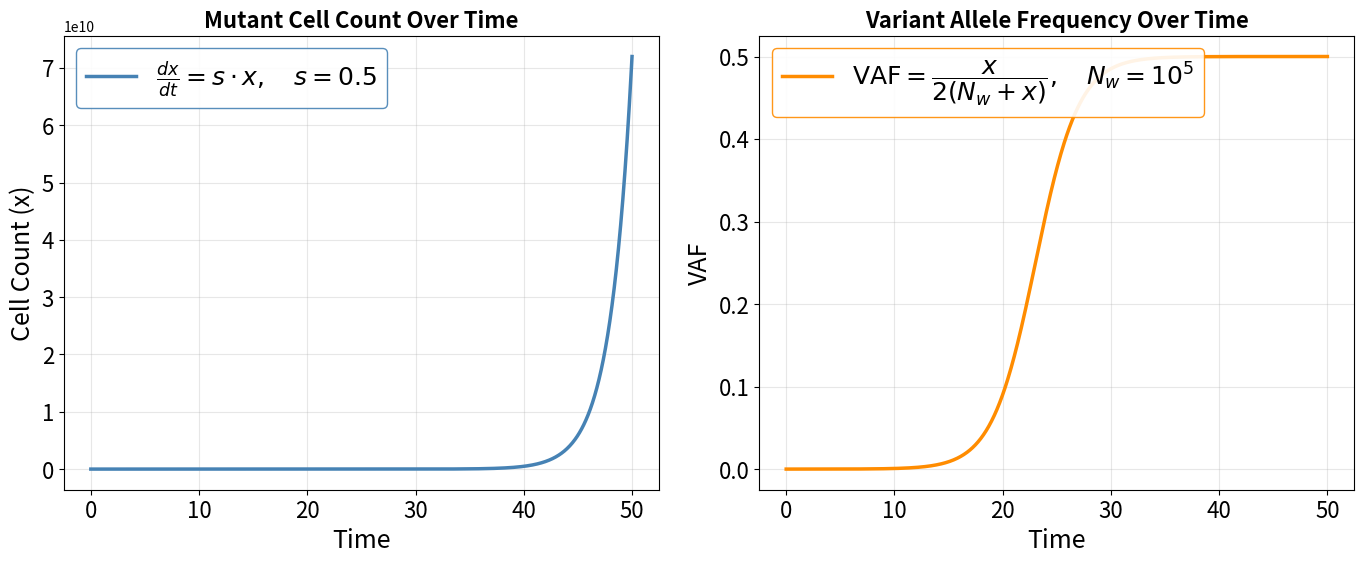

Generate this figure with matplotlib: (Note: this script raises an exception after producing the figure.)
import numpy as np
import matplotlib.pyplot as plt
from scipy.integrate import odeint
from matplotlib.patches import FancyBboxPatch

# Parameters
s = 0.5          # fitness
N_w = 1e5        # wildtype cell count
x0 = 1.0         # initial mutant cell count
t = np.linspace(0, 50, 1000)

# ODE: dx/dt = s * x
def model(x, t, s):
    return s * x

# Solve ODE
x = odeint(model, x0, t, args=(s,))
x = x.flatten()

# VAF = x / (2 * (N_w + x))
vaf = x / (2 * (N_w + x))

# Plot
fig, axes = plt.subplots(1, 2, figsize=(14, 6))

# Cell count plot
axes[0].plot(t, x, color='steelblue', linewidth=2.5,
             label=r'$\frac{dx}{dt} = s \cdot x,\quad s=0.5$')
axes[0].set_xlabel('Time', fontsize=18)
axes[0].set_ylabel('Cell Count (x)', fontsize=18)
axes[0].set_title('Mutant Cell Count Over Time', fontsize=16, fontweight='bold')
axes[0].grid(True, alpha=0.3)
axes[0].legend(fontsize=18, loc='upper left',
               framealpha=0.9, edgecolor='steelblue', fancybox=True)
axes[0].tick_params(labelsize=16)

# VAF plot
axes[1].plot(t, vaf, color='darkorange', linewidth=2.5,
             label=r'$\mathrm{VAF} = \dfrac{x}{2(N_w + x)},\quad N_w=10^5$')
axes[1].set_xlabel('Time', fontsize=18)
axes[1].set_ylabel('VAF', fontsize=18)
axes[1].set_title('Variant Allele Frequency Over Time', fontsize=16, fontweight='bold')
axes[1].grid(True, alpha=0.3)
axes[1].legend(fontsize=18, loc='upper left',
               framealpha=0.9, edgecolor='darkorange', fancybox=True)
axes[1].tick_params(labelsize=16)

plt.tight_layout(pad=2.0)
plt.savefig('exports/cell_count_vaf_plots.png', dpi=150, bbox_inches='tight')
plt.show()
print("Done")

import numpy as np
import matplotlib.pyplot as plt
from scipy.integrate import odeint

# Parameters
s = 0.5
N_w = 1e5
t = np.linspace(0, 50, 1000)

def model(x, t, s):
    return s * x

# Each scenario defines starting proportions of het and hom clones
# Both clone types grow at the same rate s
# VAF = (x_het + 2*x_hom) / (2*(N_w + x_all))  where x_all = x_het + x_hom

scenarios = [
    {
        'label': 'Heterozygous only',
        'x_het_0': 1.0, 'x_hom_0': 0.0,
        'color': 'steelblue', 'linestyle': '-',
    },
    {
        'label': 'Homozygous only',
        'x_het_0': 0.0, 'x_hom_0': 1.0,
        'color': 'darkorange', 'linestyle': '-',
    },
    {
        'label': 'Mixed (50% het, 50% hom)',
        'x_het_0': 0.5, 'x_hom_0': 0.5,
        'color': 'mediumpurple', 'linestyle': '--',
    },
    {
        'label': 'Mixed (80% het, 20% hom)',
        'x_het_0': 0.8, 'x_hom_0': 0.2,
        'color': 'mediumseagreen', 'linestyle': '--',
    },
    {
        'label': 'Mixed (20% het, 80% hom)',
        'x_het_0': 0.2, 'x_hom_0': 0.8,
        'color': 'tomato', 'linestyle': '--',
    },
]

fig, ax = plt.subplots(figsize=(13, 7))

for sc in scenarios:
    x_het = odeint(model, sc['x_het_0'], t, args=(s,)).flatten()
    x_hom = odeint(model, sc['x_hom_0'], t, args=(s,)).flatten()
    x_all = x_het + x_hom

    vaf = (x_het + 2 * x_hom) / (2 * (N_w + x_all))

    # Theoretical saturation: (f_het + 2*f_hom) / 2
    f_het = sc['x_het_0'] / (sc['x_het_0'] + sc['x_hom_0']) if (sc['x_het_0'] + sc['x_hom_0']) > 0 else 0
    f_hom = sc['x_hom_0'] / (sc['x_het_0'] + sc['x_hom_0']) if (sc['x_het_0'] + sc['x_hom_0']) > 0 else 0
    sat = (f_het + 2 * f_hom) / 2

    ax.plot(t, vaf, color=sc['color'], linestyle=sc['linestyle'],
            linewidth=2.5, label=sc['label'])
    ax.axhline(sat, color=sc['color'], linestyle=':', linewidth=1.2, alpha=0.5)
    ax.text(25.2, sat, f'sat={sat:.2f}', fontsize=9, color=sc['color'], va='center')

ax.set_xlabel('Time', fontsize=14)
ax.set_ylabel('VAF', fontsize=14)
ax.set_title(
    'VAF Over Time by Zygosity\n'
    f',   $s={s}$,   $N_w=10^5$',
    fontsize=15, fontweight='bold'
)
ax.set_ylim(0, 1.05)
ax.tick_params(labelsize=12)
ax.grid(True, alpha=0.3)
ax.legend(fontsize=13, loc='upper left', framealpha=0.9, edgecolor='grey', fancybox=True)

plt.tight_layout()
plt.savefig('exports/vaf_zygosity.png', dpi=150, bbox_inches='tight')
plt.show()
print("Done")

import os
os.environ["MPLBACKEND"] = "Agg"

import numpy as np
import matplotlib.pyplot as plt
import matplotlib.gridspec as gridspec
from matplotlib.lines import Line2D
from scipy.integrate import solve_ivp

# ── Style ─────────────────────────────────────────────────────────────────────
plt.rcParams.update({
    "font.family":        "DejaVu Sans",
    "axes.spines.top":    False,
    "axes.spines.right":  False,
    "axes.grid":          True,
    "grid.alpha":         0.15,
    "grid.linestyle":     "--",
    "axes.facecolor":     "#F8F9FA",
    "figure.facecolor":   "white",
})

# ── Parameters ────────────────────────────────────────────────────────────────
S    = 0.5
E    = 2e5      # carrying capacity
N_W0 = 1e5      # initial wildtypes
X0   = 1.0      # initial mutants
T    = np.linspace(0, 60, 3000)

# ── ODE (2-equation, conserved: x + Nw + F = E) ──────────────────────────────
def model(t, y, s, E, B):
    x, Nw = y
    x   = max(x,   0.)
    Nw  = max(Nw,  0.)
    F   = max(E - x - Nw, 0.)
    dxdt  = s * x * (1 - (x + Nw) / E)
    denom = F + Nw * B
    dNwdt = -dxdt * (Nw / denom) if denom > 1e-9 else -dxdt
    if Nw < 1e-6 and dNwdt < 0:
        dNwdt = 0.
    return [dxdt, dNwdt]

def solve(B):
    sol = solve_ivp(model, (T[0], T[-1]), [X0, N_W0], t_eval=T,
                    args=(S, E, B), max_step=0.02, rtol=1e-8, atol=1e-10)
    x, Nw = sol.y
    F     = np.maximum(E - x - Nw, 0)
    vaf   = x / (2 * (Nw + x))
    return x, Nw, F, vaf

# Simple logistic (no displacement model) for reference
def simple_vaf(t, s=S, Nw=N_W0):
    x = X0 * np.exp(s * t)
    return x / (2 * (Nw + x))

# ── B values to show ─────────────────────────────────────────────────────────
B_VALUES = [0.1, 0.5, 1.0, 5.0, 20.0, 100.0]

CMAP   = plt.cm.RdYlBu_r
COLORS = [CMAP(v) for v in np.linspace(0.1, 0.9, len(B_VALUES))]

solutions = {B: solve(B) for B in B_VALUES}

# ── Figure layout ─────────────────────────────────────────────────────────────
fig = plt.figure(figsize=(17, 12))
gs = gridspec.GridSpec(2, 3,
                       top=0.92, bottom=0.07,
                       left=0.07, right=0.97,
                       hspace=0.38, wspace=0.28)

# ══ Panel 1: VAF over time, all B values ═════════════════════════════════════
ax1 = fig.add_subplot(gs[0, :2])   # wide left

# Simple model reference
ax1.plot(T, simple_vaf(T), color="black", lw=1.8, ls=":", alpha=0.55,
         label="Simple model\n(no displacement, fixed $N_w$)")

for B, col in zip(B_VALUES, COLORS):
    x, Nw, F, vaf = solutions[B]
    lbl = f"$B = {B}$"
    ax1.plot(T, vaf, color=col, lw=2.2, label=lbl)

# Saturation lines
ax1.axhline(0.5, color="grey", lw=0.9, ls="--", alpha=0.4)
ax1.text(61, 0.502, "VAF = 0.5\n(het sat.)", fontsize=8, color="grey", va="bottom")

ax1.set_xlabel("Time (years)", fontsize=13)
ax1.set_ylabel("VAF", fontsize=13)
ax1.set_xlim(0, 60); ax1.set_ylim(-0.01, 0.62)
ax1.set_title("VAF Over Time — Varying Displacement Efficiency $B$\n"
              r"$\frac{dx}{dt}=s\cdot x\left(1-\frac{x+N_w}{E}\right),$"
              r"$\quad\frac{dN_w}{dt}=-\frac{dx}{dt}\cdot\frac{N_w}{F+N_w B}$",
              fontsize=12, fontweight="bold", pad=8)
ax1.legend(fontsize=9, loc="upper left", framealpha=0.92,
           edgecolor="#ccc", ncol=2)

# ══ Panel 2: Final VAF vs B (summary curve) ══════════════════════════════════
ax2 = fig.add_subplot(gs[0, 2])

B_sweep  = np.logspace(-2, 3, 200)
vaf_final = []
for B in B_sweep:
    _, _, _, vaf = solve(B)
    vaf_final.append(vaf[-1])

ax2.semilogx(B_sweep, vaf_final, color="#3A7FD5", lw=2.5)
ax2.axhline(0.5, color="grey", lw=1, ls="--", alpha=0.5)
ax2.axhline(simple_vaf(T[-1]), color="black", lw=1, ls=":", alpha=0.5)

# Mark the B=1 point
_, _, _, vaf_B1 = solutions[1.0]
ax2.scatter([1.0], [vaf_B1[-1]], color="red", s=80, zorder=5)
ax2.text(1.2, vaf_B1[-1]+0.01, "$B=1$", fontsize=9, color="red")

for B, col in zip(B_VALUES, COLORS):
    _, _, _, vaf = solutions[B]
    ax2.scatter([B], [vaf[-1]], color=col, s=50, zorder=5)

ax2.set_xlabel("Displacement efficiency $B$ (log scale)", fontsize=11)
ax2.set_ylabel("Final VAF (at $t=60$)", fontsize=11)
ax2.set_title("Final VAF vs $B$", fontsize=12, fontweight="bold")
ax2.set_ylim(0, 0.6)

# Regime annotations
ax2.text(0.015, 0.54, "Displacement\ndominated", fontsize=8,
         color="#CC4400", style="italic")
ax2.text(10, 0.27, "Free space\nfilling", fontsize=8,
         color="#006699", style="italic")

# ══ Panel 3: Cell composition at B=1 ═════════════════════════════════════════
ax3 = fig.add_subplot(gs[1, 0])

B_show = 1.0
x, Nw, F, vaf = solutions[B_show]

ax3.stackplot(T,
              x   / E,
              Nw  / E,
              F   / E,
              labels=["Mutant ($x$)", "Wildtype ($N_w$)", "Free space ($F$)"],
              colors=["#E07B39", "#3A7FD5", "#CCCCCC"],
              alpha=0.85)
ax3.set_xlabel("Time (years)", fontsize=11)
ax3.set_ylabel("Fraction of capacity $E$", fontsize=11)
ax3.set_title(f"Cell composition ($B={B_show}$)", fontsize=12, fontweight="bold")
ax3.set_xlim(0, 60); ax3.set_ylim(0, 1)
ax3.legend(fontsize=9, loc="center left", framealpha=0.9)

# ══ Panel 4: Cell composition at B=20 ════════════════════════════════════════
ax4 = fig.add_subplot(gs[1, 1])

B_show2 = 20.0
x2, Nw2, F2, vaf2 = solutions[B_show2]

ax4.stackplot(T,
              x2  / E,
              Nw2 / E,
              F2  / E,
              labels=["Mutant ($x$)", "Wildtype ($N_w$)", "Free space ($F$)"],
              colors=["#E07B39", "#3A7FD5", "#CCCCCC"],
              alpha=0.85)
ax4.set_xlabel("Time (years)", fontsize=11)
ax4.set_ylabel("Fraction of capacity $E$", fontsize=11)
ax4.set_title(f"Cell composition ($B={B_show2}$)", fontsize=12, fontweight="bold")
ax4.set_xlim(0, 60); ax4.set_ylim(0, 1)
ax4.legend(fontsize=9, loc="center left", framealpha=0.9)

# ══ Panel 5: VAF comparison — simple vs expanded at B=1 ═══════════════════════
ax5 = fig.add_subplot(gs[1, 2])

_, _, _, vaf_B1 = solutions[1.0]
vaf_simple      = simple_vaf(T)

ax5.plot(T, vaf_simple, color="black", lw=2, ls=":", label="Simple het model")
ax5.plot(T, vaf_B1,     color="red",   lw=2.2,       label="Expanded model ($B=1$)")

ax5.fill_between(T, vaf_simple, vaf_B1,
                 where=(vaf_B1 > vaf_simple),
                 color="red", alpha=0.12, label="VAF difference")
ax5.fill_between(T, vaf_simple, vaf_B1,
                 where=(vaf_B1 < vaf_simple),
                 color="blue", alpha=0.12)

ax5.set_xlabel("Time (years)", fontsize=11)
ax5.set_ylabel("VAF", fontsize=11)
ax5.set_title("Simple vs Expanded model ($B=1$)", fontsize=12, fontweight="bold")
ax5.set_xlim(0, 60); ax5.set_ylim(-0.01, 0.62)
ax5.axhline(0.5, color="grey", lw=0.8, ls="--", alpha=0.4)
ax5.legend(fontsize=9, loc="upper left", framealpha=0.9)

# ── Supertitle ────────────────────────────────────────────────────────────────
fig.suptitle("Expanded Mutant Growth Model — Displacement vs Free Space Filling",
             fontsize=14, fontweight="bold", y=0.97)

plt.savefig("exports/expanded_growth_model_vaf.png",
            dpi=180, bbox_inches="tight")
print("Saved.")
